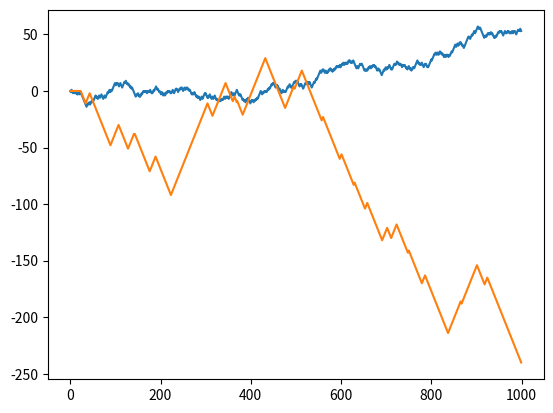

Recreate this plot in Python.
# -*- coding: utf-8 -*-
"""
Created on Tue Jun  1 16:12:56 2021

[redacted]
"""

# Pure random walk in 1D
from random import seed
from random import random
from matplotlib import pyplot
seed(1)
random_walk = list()
random_walk.append(0) # Starting position
for i in range(1, 1000):
	movement = -1 if random() < 0.5 else 1
	value = random_walk[i-1] + movement
	random_walk.append(value)
pyplot.plot(random_walk)
pyplot.show()


# Random walk with persistence in 1D: Correlated Random Walk
from matplotlib import pyplot
import random
tau = 1.0 # time step
P = 10.0 # persistence: ~how many timesteps between direction changes (from 1 (RW) to +inf (directional))
t_ratio = tau/P
CRW = list()

# Starting conditions
CRW.append(0)
movement0 = 0
movementr = movement0

for i in range(1, 1000):
    rand = random.uniform(0,1)
    movementr = movement0 if rand > t_ratio else -1 if random.uniform(0,1) < 0.5 else 1
    movement0 = movementr      
    value = CRW[i-1]+movementr
    CRW.append(value)
pyplot.plot(CRW)
pyplot.show()



